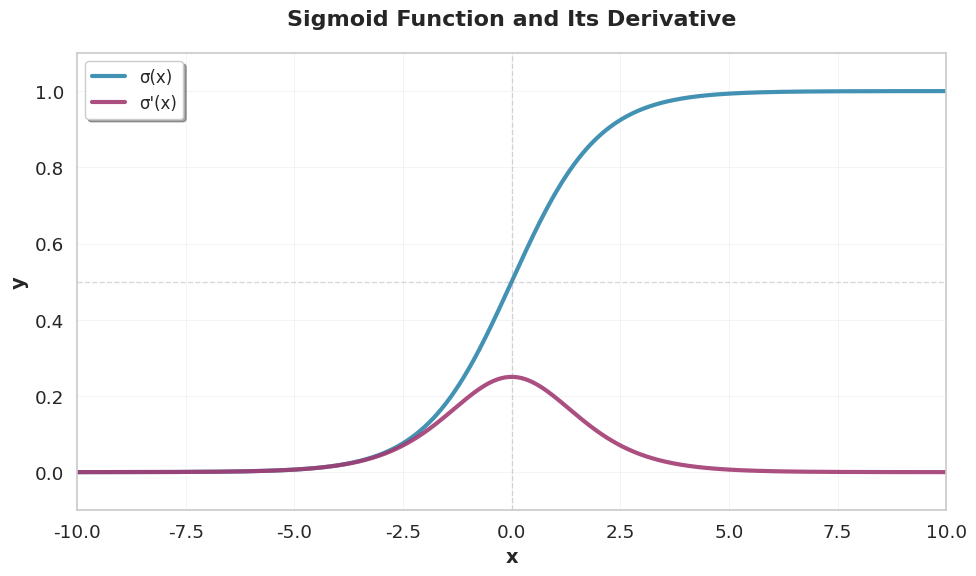

This figure's Python source: (Note: this script raises an exception after producing the figure.)
import numpy as np
import matplotlib.pyplot as plt
import seaborn as sns

# Set seaborn style
sns.set_style("whitegrid")
sns.set_context("notebook", font_scale=1.2)

# Define stable sigmoid
def sigmoid(x):
    return np.where(x >= 0, 
                    1 / (1 + np.exp(-x)),
                    np.exp(x) / (np.exp(x) + 1))

# Define sigmoid derivative
def sigmoid_derivative(x):
    s = sigmoid(x)
    return s * (1 - s)

# Generate x values
x = np.linspace(-10, 10, 1000)
y_sigmoid = sigmoid(x)
y_derivative = sigmoid_derivative(x)

# Create figure with custom colors
fig, ax = plt.subplots(figsize=(10, 6))

# Plot with beautiful colors
ax.plot(x, y_sigmoid, linewidth=3, label='σ(x)', color='#2E86AB', alpha=0.9)
ax.plot(x, y_derivative, linewidth=3, label="σ'(x)", color='#A23B72', alpha=0.9)

# Add horizontal line at y=0.5 for sigmoid
ax.axhline(y=0.5, color='gray', linestyle='--', linewidth=1, alpha=0.3)
ax.axvline(x=0, color='gray', linestyle='--', linewidth=1, alpha=0.3)

# Labels and title
ax.set_xlabel('x', fontsize=14, fontweight='bold')
ax.set_ylabel('y', fontsize=14, fontweight='bold')
ax.set_title('Sigmoid Function and Its Derivative', fontsize=16, fontweight='bold', pad=20)

# Legend
ax.legend(loc='upper left', frameon=True, shadow=True, fontsize=12)

# Grid
ax.grid(True, alpha=0.3, linestyle='-', linewidth=0.5)

# Set limits
ax.set_ylim(-0.1, 1.1)
ax.set_xlim(-10, 10)

# Tight layout
plt.tight_layout()

# Save with high DPI
plt.savefig('assets/img/sigmoid-plot.png', dpi=300, bbox_inches='tight', facecolor='white')
print("✓ Sigmoid plot saved to assets/img/sigmoid-plot.png")

plt.close()
